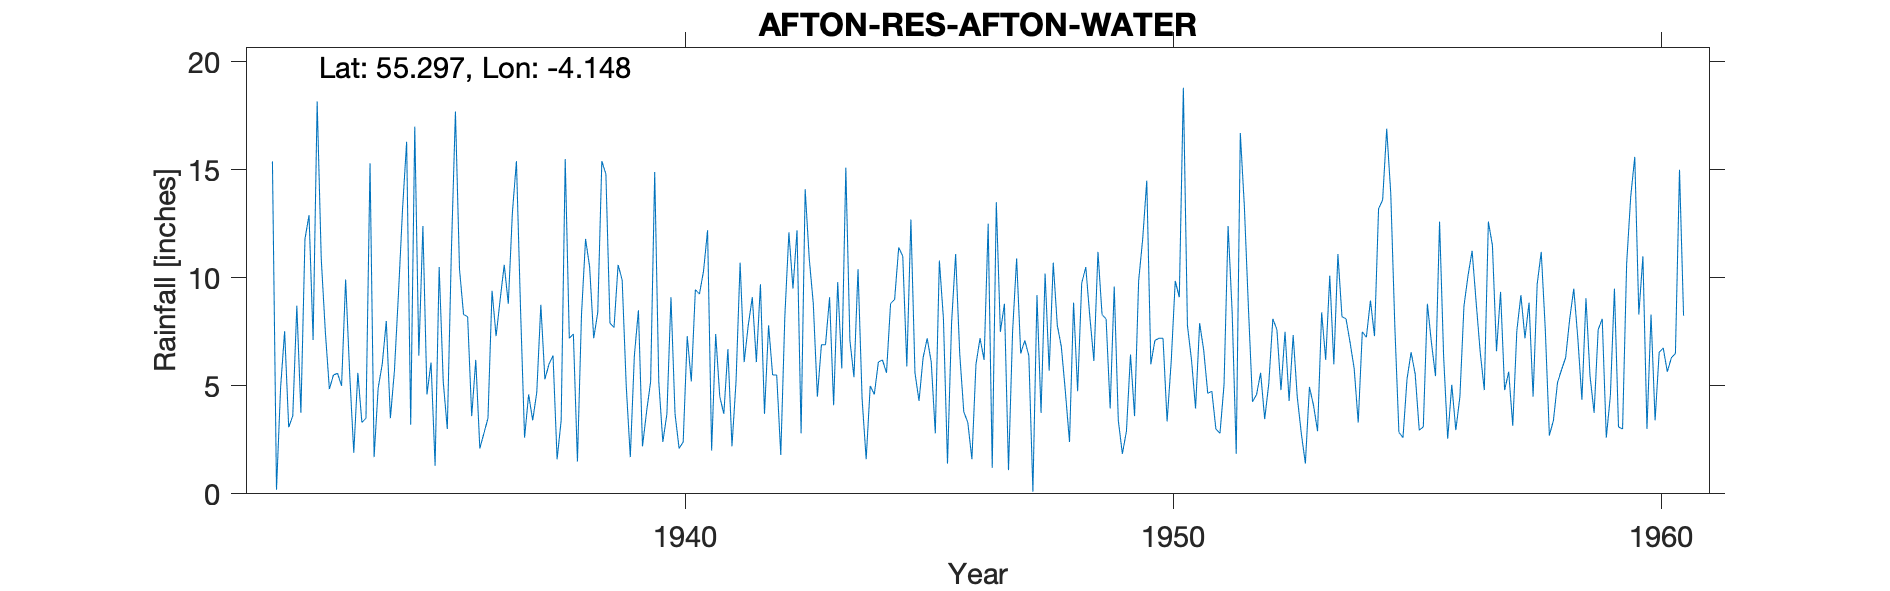

Data behind this chart, as committed beside it:
AFTON RESERVOIR (AFTON WATER), , , , , , , , , , , , , , , , , , , , , , , 
Grid ref, NS637024, Long, -4.148, Lat, 55.3, Elevation, 1525, ft, , , , , , , , , , , , , , , 
Station no, 5273/3, , , , , , , , , , , , , , , , , , , , , , 
, 1931, 1932, 1933, 1934, 1935, 1936, 1937, 1938, 1939, 1940, 1941, 1942, 1943, 1944, 1945, 1946, 1947, 1948, 1949, 1950, 1951, 1952, 1953
January, , 15.39, 10.9, 15.3, 6.4, 8.2, 15.4, 15.5, 7.7, 2.4, 2, 9.7, 10.9, 10.4, 5.9, 11.1, 8.8, 10.7, 8.3, 6, 7.9, 8.6, 4.5
February, , 0.19, 7.53, 1.7, 12.4, 3.6, 8.6, 7.2, 10.6, 3.7, 7.4, 3.7, 8.8, 4.4, 12.7, 6.5, 1.1, 7.8, 8.1, 7.1, 6.65, 4.26, 2.8
March, , 4.9, 4.85, 4.9, 4.6, 6.2, 2.6, 7.4, 9.9, 9.1, 4.5, 7.8, 4.5, 1.6, 5.6, 3.8, 7.5, 6.8, 3.95, 7.2, 4.65, 4.6, 1.4
April, , 7.53, 5.5, 6, 6.08, 2.1, 4.6, 1.5, 5, 3.7, 3.7, 5.5, 6.9, 5, 4.3, 3.3, 10.9, 4.7, 9.6, 7.2, 4.75, 5.6, 4.95
May, , 3.08, 5.58, 8, 1.3, 2.8, 3.4, 8.3, 1.7, 2.1, 6.7, 5.5, 6.9, 4.6, 6.3, 1.6, 6.5, 2.4, 3.4, 3.35, 3, 3.46, 4.1
June, , 3.61, 5, 3.5, 10.5, 3.5, 4.7, 11.8, 6.4, 2.4, 2.2, 1.8, 9.1, 6.1, 7.2, 6, 7.1, 8.85, 1.85, 6.1, 2.8, 5.1, 2.9
July, , 8.71, 9.92, 5.7, 5.2, 9.4, 8.75, 10.5, 8.5, 7.3, 5.2, 8.2, 4.1, 6.2, 6.1, 7.2, 6.4, 4.75, 2.9, 9.85, 5.05, 8.1, 8.4
August, , 3.75, 5.55, 9.3, 3, 7.3, 5.3, 7.2, 2.2, 5.2, 10.7, 12.1, 9.8, 5.6, 2.8, 6.2, 0.1, 9.75, 6.45, 9.1, 12.4, 7.6, 6.2
September, , 11.8, 1.9, 13.2, 11.2, 9, 6, 8.4, 3.8, 9.45, 6.1, 9.5, 5.8, 8.8, 10.8, 12.5, 9.2, 10.5, 3.6, 18.8, 8.4, 4.8, 10.1
October, , 12.9, 5.6, 16.3, 17.7, 10.6, 6.4, 15.4, 5.2, 9.25, 7.8, 12.2, 15.1, 9, 8.1, 1.2, 3.75, 8.2, 9.85, 7.8, 1.85, 7.5, 6
November, , 7.12, 3.3, 3.2, 10.4, 8.8, 1.6, 14.8, 14.9, 10.3, 9.1, 2.8, 7.1, 11.4, 1.4, 13.5, 10.2, 6.15, 11.8, 6.2, 16.7, 4.3, 11.1
December, , 18.16, 3.5, 17, 8.3, 13, 3.4, 7.9, 5.2, 12.2, 6.1, 14.1, 5.4, 11, 7.9, 7.5, 5.7, 11.2, 14.5, 3.95, 13.3, 7.35, 8.2
Total, , 97.14, 69.13, 104.1, 97.08, 84.5, 70.75, 115.9, 81.1, 77.1, 71.5, 92.9, 94.4, 84.1, 79.1, 80.4, 77.25, 91.8, 84.3, 92.65, 87.45, 71.27, 70.65
